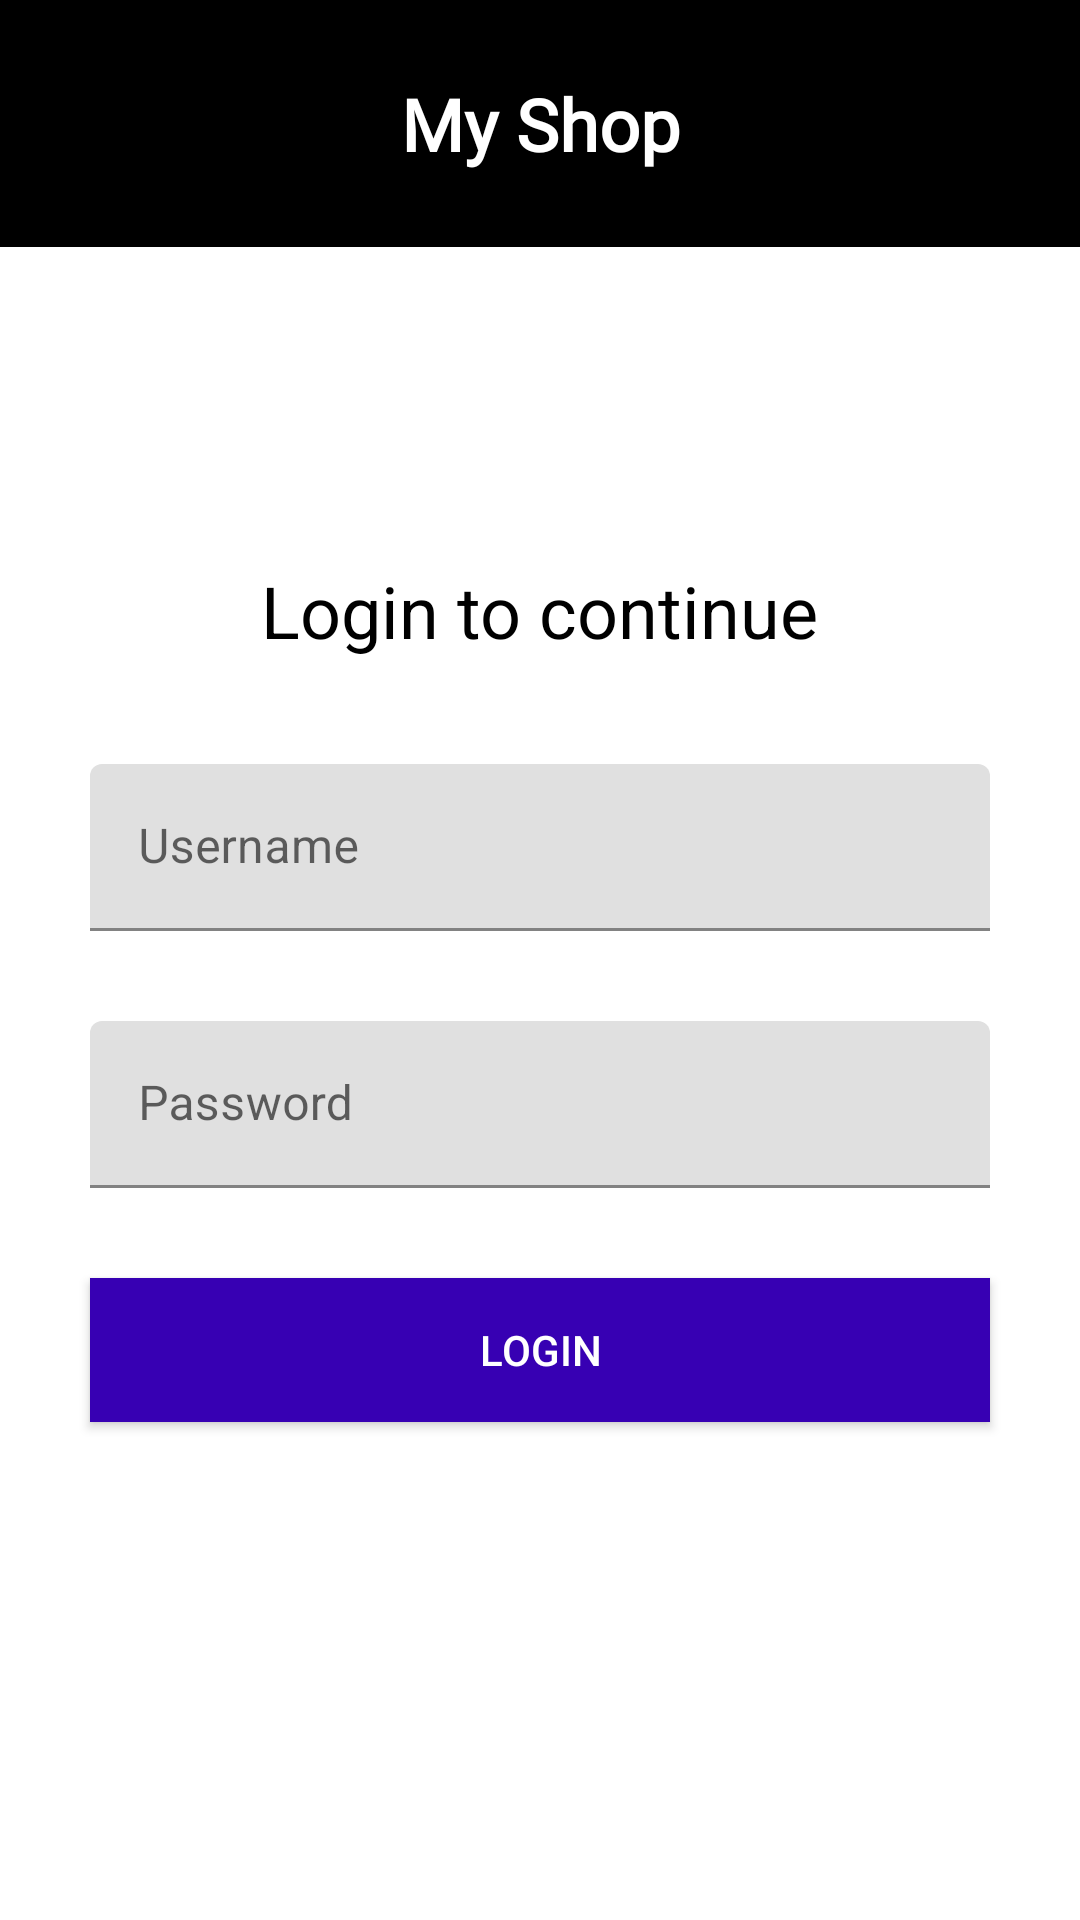

This screen was rendered from an Android layout file. Write that file and the resources it references.
<!-- AndroidManifest.xml: application theme Theme.OnlineShoppingApp_finalProject -->
<!-- res/layout/activity_main.xml -->
<?xml version="1.0" encoding="utf-8"?>
<LinearLayout xmlns:android="http://schemas.android.com/apk/res/android"
    xmlns:app="http://schemas.android.com/apk/res-auto"
    xmlns:tools="http://schemas.android.com/tools"
    android:layout_width="match_parent"
    android:layout_height="match_parent"
    android:background="@color/white"
    android:orientation="vertical"
    tools:context=".MainActivity">

    <LinearLayout
        android:layout_width="match_parent"
        android:layout_height="wrap_content"
        android:orientation="vertical">

        <TextView
            android:id="@+id/textView"
            android:layout_width="match_parent"
            android:layout_height="wrap_content"
            android:background="@color/black"
            android:fontFamily="@font/amiko"
            android:padding="25dp"
            android:text="@string/myShop"
            android:textAlignment="center"
            android:textColor="@color/white"
            android:textSize="24sp"
            android:textStyle="bold" />
    </LinearLayout>

    <TextView
        android:layout_width="wrap_content"
        android:layout_height="wrap_content"
        android:layout_gravity="center_horizontal"
        android:layout_marginTop="100dp"
        android:padding="5dp"
        android:text="@string/login_to_continue"
        android:textColor="@color/black"
        android:textSize="24sp" />


    <com.google.android.material.textfield.TextInputLayout
        android:layout_width="match_parent"
        android:layout_height="wrap_content"
        android:layout_marginStart="30dp"
        android:layout_marginTop="30dp"
        android:layout_marginEnd="30dp"
        android:hint="@string/username">


        <com.google.android.material.textfield.TextInputEditText
            android:id="@+id/edUsername"
            android:layout_width="match_parent"
            android:layout_height="wrap_content"
            android:inputType="text"
            tools:ignore="TextContrastCheck" />
    </com.google.android.material.textfield.TextInputLayout>


    <com.google.android.material.textfield.TextInputLayout
        android:layout_width="match_parent"
        android:layout_height="wrap_content"
        android:layout_marginStart="30dp"
        android:layout_marginTop="30dp"
        android:layout_marginEnd="30dp"
        android:hint="@string/password">


        <com.google.android.material.textfield.TextInputEditText
            android:id="@+id/edPassword"
            android:layout_width="match_parent"
            android:layout_height="wrap_content"
            android:inputType="textPassword"
            tools:ignore="TextContrastCheck" />


    </com.google.android.material.textfield.TextInputLayout>

    <Button
        android:id="@+id/btnLogin"
        android:layout_width="match_parent"
        android:layout_height="wrap_content"
        android:layout_margin="30dp"
        android:background="@color/purple_700"
        android:padding="5dp"
        android:text="@string/login"
        android:textColor="@color/white" />
</LinearLayout>
<!-- resources referenced by this layout -->
<resources>
  <color name="black">#FF000000</color>
  <color name="purple_700">#FF3700B3</color>
  <color name="white">#FFFFFFFF</color>
  <string name="login">Login</string>
  <string name="login_to_continue">Login to continue</string>
  <string name="myShop">My Shop</string>
  <string name="password">Password</string>
  <string name="username">Username</string>
  <style name="Theme.OnlineShoppingApp_finalProject" parent="Theme.MaterialComponents.DayNight.DarkActionBar">
          
          <item name="colorPrimary">@color/black</item>
          <item name="colorPrimaryVariant">@color/purple_700</item>
          <item name="colorOnPrimary">@color/white</item>
          
          <item name="colorSecondary">@color/teal_200</item>
          <item name="colorSecondaryVariant">@color/teal_700</item>
          <item name="colorOnSecondary">@color/black</item>
          
          <item name="android:statusBarColor" tools:targetApi="l">?attr/colorPrimaryVariant</item>
          
      </style>
  <color name="teal_200">#FF03DAC5</color>
  <color name="teal_700">#FF018786</color>
</resources>
